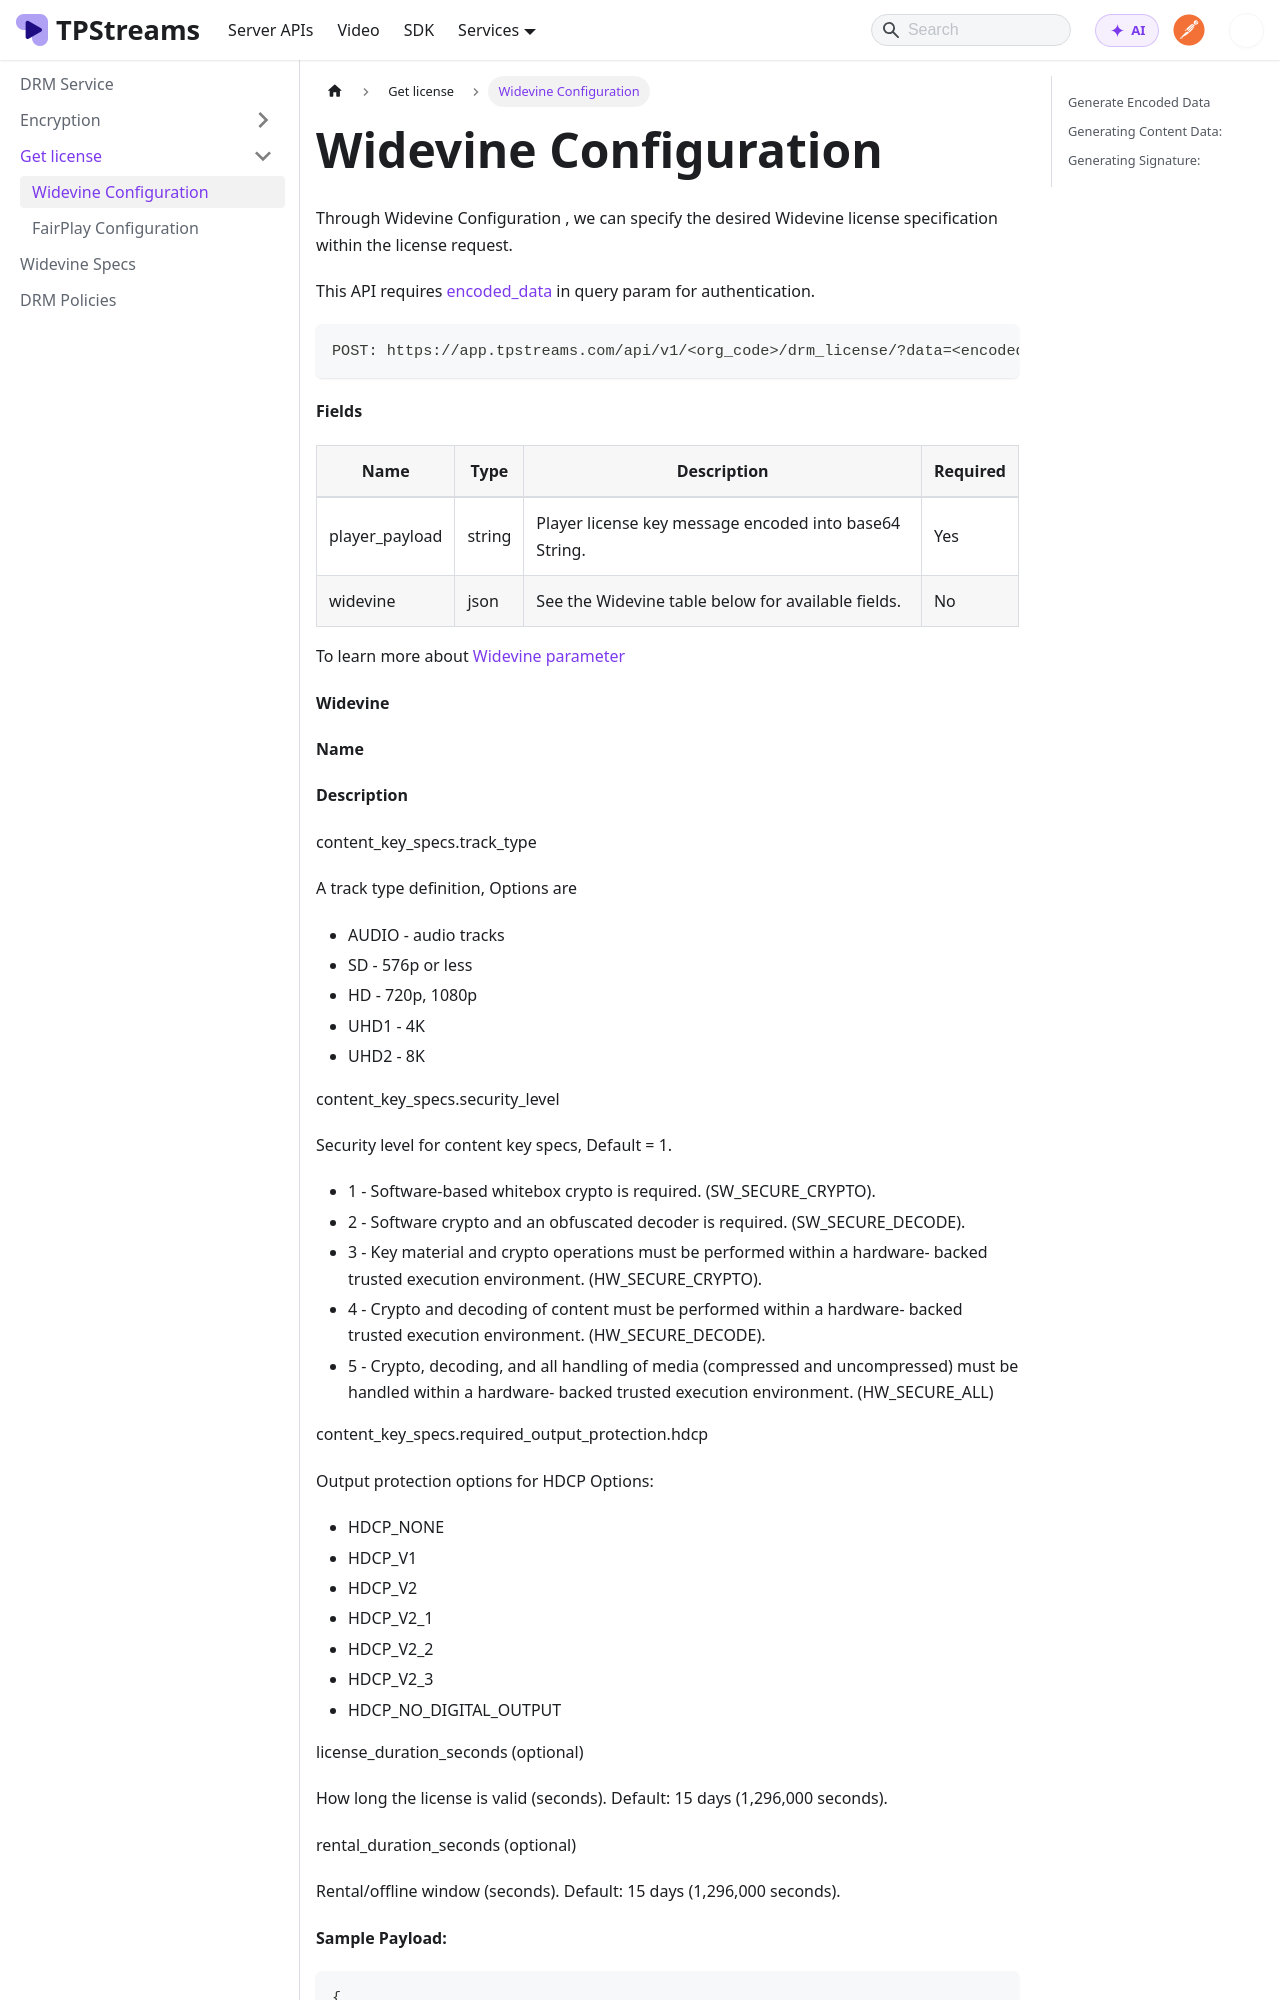

repository: testpress/streams-docs · page: docs/drm-service/widevine-configuration/index.html · generator: docusaurus

---
sidebar_position: 4
---

# Widevine Configuration

Through Widevine Configuration , we can specify the desired Widevine license specification within the license request.

This API requires [encoded_data](#generate-encoded-data) in query param for authentication.

```bash
POST: https://app.tpstreams.com/api/v1/<org_code>/drm_license/?data=<encoded_data>/
```
**Fields**

| Name           | Type   | Description                                            | Required |
| -------------- | ------ | ------------------------------------------------------ | -------- |
| player_payload | string | Player license key message encoded into base64 String. | Yes      |
| widevine       | json   | See the Widevine table below for available fields.     | No       |

To learn more about [Widevine parameter](/docs/drm-service/widevine-specs)

**Widevine**
